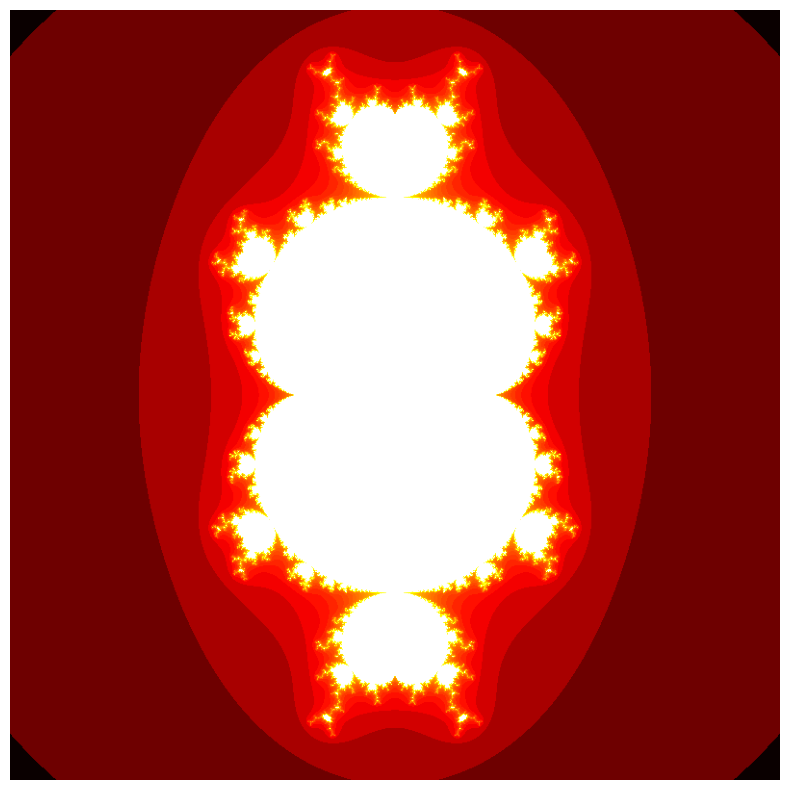

This chart was generated by the following Python code:
import numpy as np
import matplotlib.pyplot as plt

# Параметры изображения
WIDTH, HEIGHT = 800, 800
MAX_ITER = 100

# Функция для вычисления фрактала де Альберо
def albero_fractal(xmin, xmax, ymin, ymax, width, height, max_iter):
    # Создаем массив для хранения значений
    image = np.zeros((height, width))

    # Генерируем координаты для каждого пикселя
    for x in range(width):
        for y in range(height):
            # Преобразуем пиксельные координаты в комплексные числа
            zx = np.linspace(xmin, xmax, width)[x]
            zy = np.linspace(ymin, ymax, height)[y]
            z = complex(zx, zy)

            # Начальное значение
            c = z
            n = 0

            # Итерации
            while abs(z) < 2 and n < max_iter:
                z = z**3 + c  # Изменяем степень на 3 для фрактала де Альберо
                n += 1

            # Записываем количество итераций в массив
            image[y, x] = n

    return image

# Параметры области отображения
xmin, xmax = -1.5, 1.5
ymin, ymax = -1.5, 1.5

# Генерация фрактала
fractal_image = albero_fractal(xmin, xmax, ymin, ymax, WIDTH, HEIGHT, MAX_ITER)

# Нормализация значений для улучшения визуализации
normed_image = np.log(fractal_image + 1)  # Логарифмическая нормализация
normed_image = normed_image / np.max(normed_image)  # Нормализация к диапазону [0, 1]

# Визуализация
plt.figure(figsize=(10, 10))
plt.imshow(normed_image, extent=(xmin, xmax, ymin, ymax), cmap='hot')  # Используем cmap='hot' для ярких цветов
# plt.colorbar()
# plt.title("Фрактал де Альберо")
plt.axis('off')
plt.savefig("albero", dpi=300, bbox_inches='tight')
plt.show()